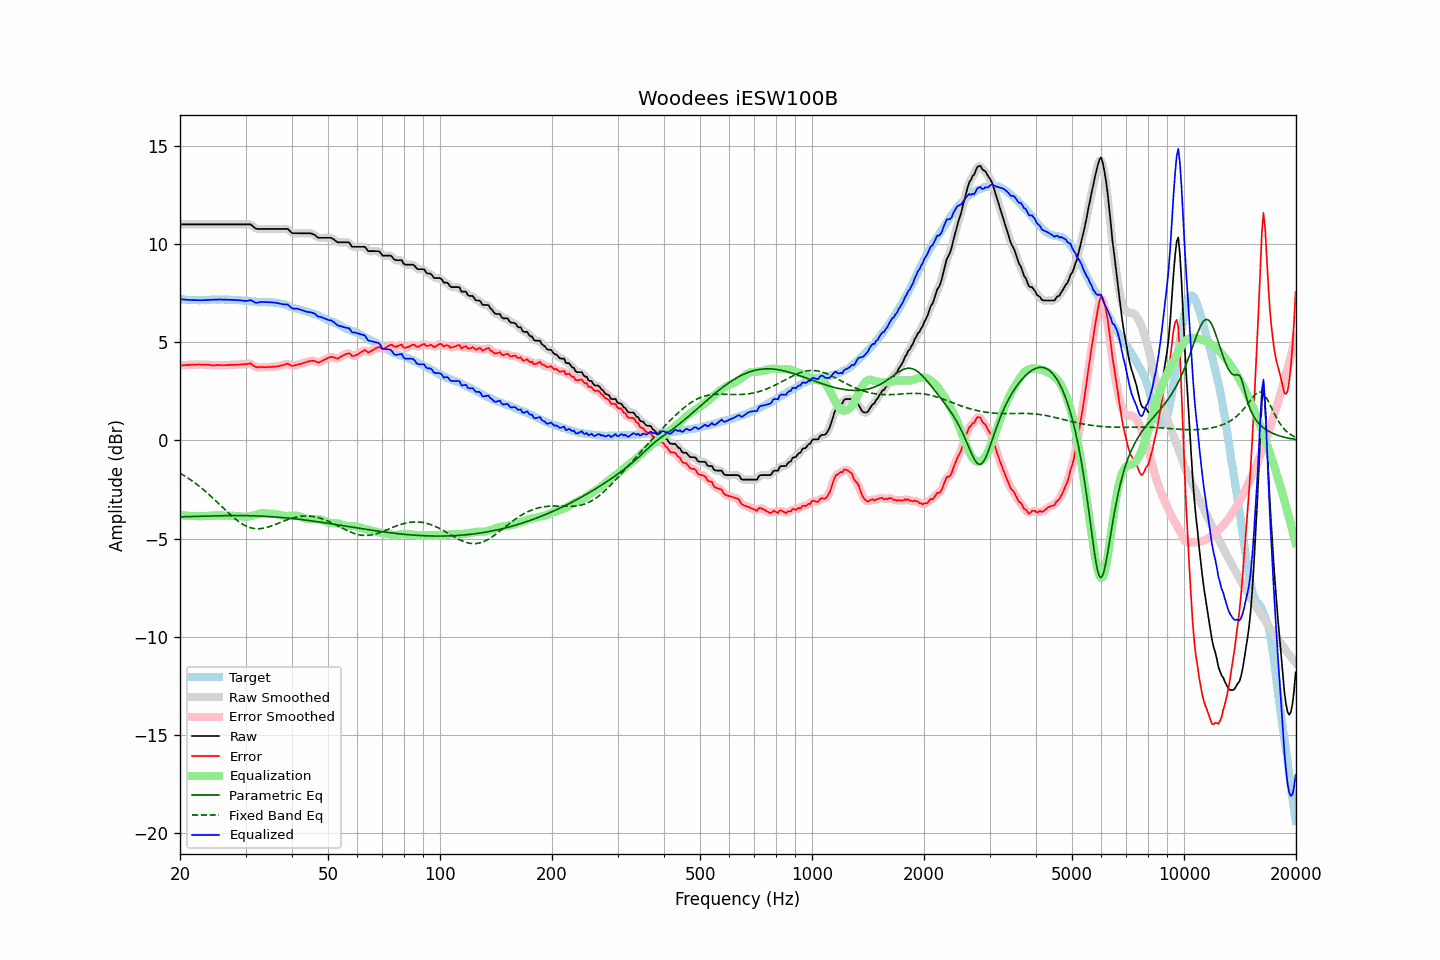

The file beside this chart, header and first rows:
frequency, raw, error, smoothed, error_smoothed, equalization, parametric_eq, fixed_band_eq, equalized_raw, equalized_smoothed, target
20.00, 10.99, 3.80, 10.99, 3.80, -3.80, -3.89, -1.67, 7.19, 7.19, 7.19
20.20, 10.99, 3.81, 10.99, 3.81, -3.81, -3.89, -1.72, 7.18, 7.18, 7.18
20.40, 10.99, 3.82, 10.99, 3.82, -3.82, -3.89, -1.77, 7.17, 7.17, 7.17
20.61, 10.99, 3.82, 10.99, 3.83, -3.83, -3.89, -1.82, 7.16, 7.16, 7.17
20.81, 10.99, 3.84, 10.99, 3.84, -3.83, -3.88, -1.87, 7.16, 7.16, 7.15
21.02, 10.99, 3.84, 10.99, 3.84, -3.84, -3.88, -1.92, 7.15, 7.15, 7.15
21.23, 10.99, 3.84, 10.99, 3.85, -3.84, -3.88, -1.98, 7.15, 7.15, 7.15
21.44, 10.99, 3.84, 10.99, 3.85, -3.85, -3.88, -2.03, 7.14, 7.14, 7.15
21.66, 10.99, 3.85, 10.99, 3.85, -3.85, -3.87, -2.09, 7.14, 7.14, 7.14
21.87, 10.99, 3.85, 10.99, 3.85, -3.85, -3.87, -2.15, 7.14, 7.14, 7.14
22.09, 10.99, 3.85, 10.99, 3.86, -3.86, -3.87, -2.21, 7.13, 7.13, 7.14
22.31, 10.99, 3.86, 10.99, 3.86, -3.86, -3.86, -2.27, 7.13, 7.13, 7.14
22.54, 10.99, 3.87, 10.99, 3.86, -3.86, -3.86, -2.34, 7.13, 7.13, 7.13
22.76, 10.99, 3.86, 10.99, 3.86, -3.86, -3.86, -2.40, 7.13, 7.13, 7.13
22.99, 10.99, 3.86, 10.99, 3.86, -3.86, -3.86, -2.47, 7.13, 7.13, 7.13
23.22, 10.99, 3.86, 10.99, 3.86, -3.86, -3.85, -2.54, 7.14, 7.14, 7.13
23.45, 10.99, 3.86, 10.99, 3.86, -3.85, -3.85, -2.61, 7.14, 7.14, 7.13
23.69, 10.99, 3.85, 10.99, 3.85, -3.85, -3.85, -2.68, 7.15, 7.15, 7.14
23.92, 10.99, 3.85, 10.99, 3.84, -3.84, -3.85, -2.76, 7.15, 7.15, 7.14
24.16, 10.99, 3.83, 10.99, 3.83, -3.84, -3.84, -2.83, 7.15, 7.15, 7.16
24.40, 10.99, 3.82, 10.99, 3.82, -3.83, -3.84, -2.91, 7.16, 7.16, 7.17
24.65, 10.99, 3.82, 10.99, 3.82, -3.83, -3.84, -2.98, 7.16, 7.16, 7.17
24.89, 10.99, 3.82, 10.99, 3.83, -3.83, -3.84, -3.06, 7.16, 7.16, 7.17
25.14, 10.99, 3.83, 10.99, 3.83, -3.82, -3.84, -3.14, 7.17, 7.17, 7.16
25.39, 10.99, 3.83, 10.99, 3.83, -3.82, -3.83, -3.22, 7.17, 7.17, 7.16
25.65, 10.99, 3.82, 10.99, 3.83, -3.82, -3.83, -3.30, 7.17, 7.17, 7.17
25.91, 10.99, 3.83, 10.99, 3.83, -3.83, -3.83, -3.37, 7.16, 7.16, 7.17
26.16, 10.99, 3.83, 10.99, 3.83, -3.83, -3.83, -3.45, 7.16, 7.16, 7.16
26.43, 10.99, 3.83, 10.99, 3.83, -3.83, -3.83, -3.53, 7.16, 7.16, 7.16
26.69, 10.99, 3.83, 10.99, 3.83, -3.83, -3.83, -3.61, 7.16, 7.16, 7.16
26.96, 10.99, 3.83, 10.99, 3.83, -3.83, -3.83, -3.69, 7.16, 7.16, 7.16
27.23, 10.99, 3.84, 10.99, 3.84, -3.83, -3.83, -3.76, 7.16, 7.16, 7.15
27.50, 10.99, 3.84, 10.99, 3.84, -3.84, -3.83, -3.84, 7.15, 7.15, 7.15
27.77, 10.99, 3.84, 10.99, 3.84, -3.84, -3.83, -3.91, 7.15, 7.15, 7.15
28.05, 10.99, 3.84, 10.99, 3.84, -3.85, -3.83, -3.98, 7.15, 7.15, 7.15
28.33, 10.99, 3.84, 10.99, 3.85, -3.85, -3.83, -4.04, 7.14, 7.14, 7.15
28.62, 10.99, 3.86, 10.99, 3.85, -3.85, -3.83, -4.10, 7.14, 7.14, 7.13
28.90, 10.99, 3.86, 10.99, 3.86, -3.86, -3.83, -4.16, 7.13, 7.13, 7.13
29.19, 10.99, 3.87, 10.99, 3.87, -3.87, -3.83, -4.22, 7.12, 7.12, 7.12
29.48, 10.99, 3.87, 10.99, 3.87, -3.88, -3.83, -4.27, 7.11, 7.11, 7.12
29.78, 10.99, 3.88, 10.99, 3.88, -3.89, -3.83, -4.32, 7.10, 7.10, 7.11
30.08, 10.99, 3.87, 10.99, 3.88, -3.89, -3.83, -4.36, 7.10, 7.10, 7.12
30.38, 10.99, 3.89, 11.00, 3.90, -3.89, -3.83, -4.39, 7.10, 7.11, 7.10
30.68, 10.99, 3.91, 10.99, 3.91, -3.87, -3.83, -4.42, 7.12, 7.12, 7.08
30.99, 10.99, 3.92, 10.97, 3.89, -3.85, -3.84, -4.45, 7.14, 7.12, 7.07
31.30, 10.92, 3.85, 10.92, 3.85, -3.83, -3.84, -4.47, 7.09, 7.09, 7.07
31.61, 10.85, 3.78, 10.85, 3.79, -3.81, -3.84, -4.49, 7.04, 7.05, 7.07
31.93, 10.78, 3.74, 10.79, 3.74, -3.78, -3.84, -4.49, 7.00, 7.01, 7.05
32.24, 10.76, 3.72, 10.76, 3.72, -3.76, -3.85, -4.50, 7.00, 7.01, 7.04
32.57, 10.76, 3.73, 10.76, 3.72, -3.74, -3.85, -4.50, 7.02, 7.02, 7.03
32.89, 10.76, 3.73, 10.76, 3.73, -3.72, -3.85, -4.49, 7.04, 7.04, 7.03
33.22, 10.76, 3.73, 10.76, 3.73, -3.72, -3.86, -4.48, 7.04, 7.04, 7.03
33.55, 10.76, 3.73, 10.76, 3.73, -3.72, -3.86, -4.47, 7.04, 7.04, 7.03
33.89, 10.76, 3.72, 10.76, 3.73, -3.72, -3.87, -4.45, 7.04, 7.04, 7.04
34.23, 10.76, 3.73, 10.76, 3.73, -3.73, -3.87, -4.43, 7.03, 7.03, 7.03
34.57, 10.76, 3.73, 10.76, 3.73, -3.73, -3.88, -4.41, 7.03, 7.03, 7.03
34.92, 10.76, 3.74, 10.76, 3.74, -3.73, -3.88, -4.38, 7.03, 7.03, 7.02
35.27, 10.76, 3.73, 10.76, 3.74, -3.74, -3.89, -4.35, 7.02, 7.02, 7.03
35.62, 10.76, 3.75, 10.76, 3.74, -3.74, -3.89, -4.32, 7.02, 7.02, 7.01
35.97, 10.76, 3.75, 10.76, 3.75, -3.75, -3.90, -4.29, 7.01, 7.01, 7.01
... 635 more rows
